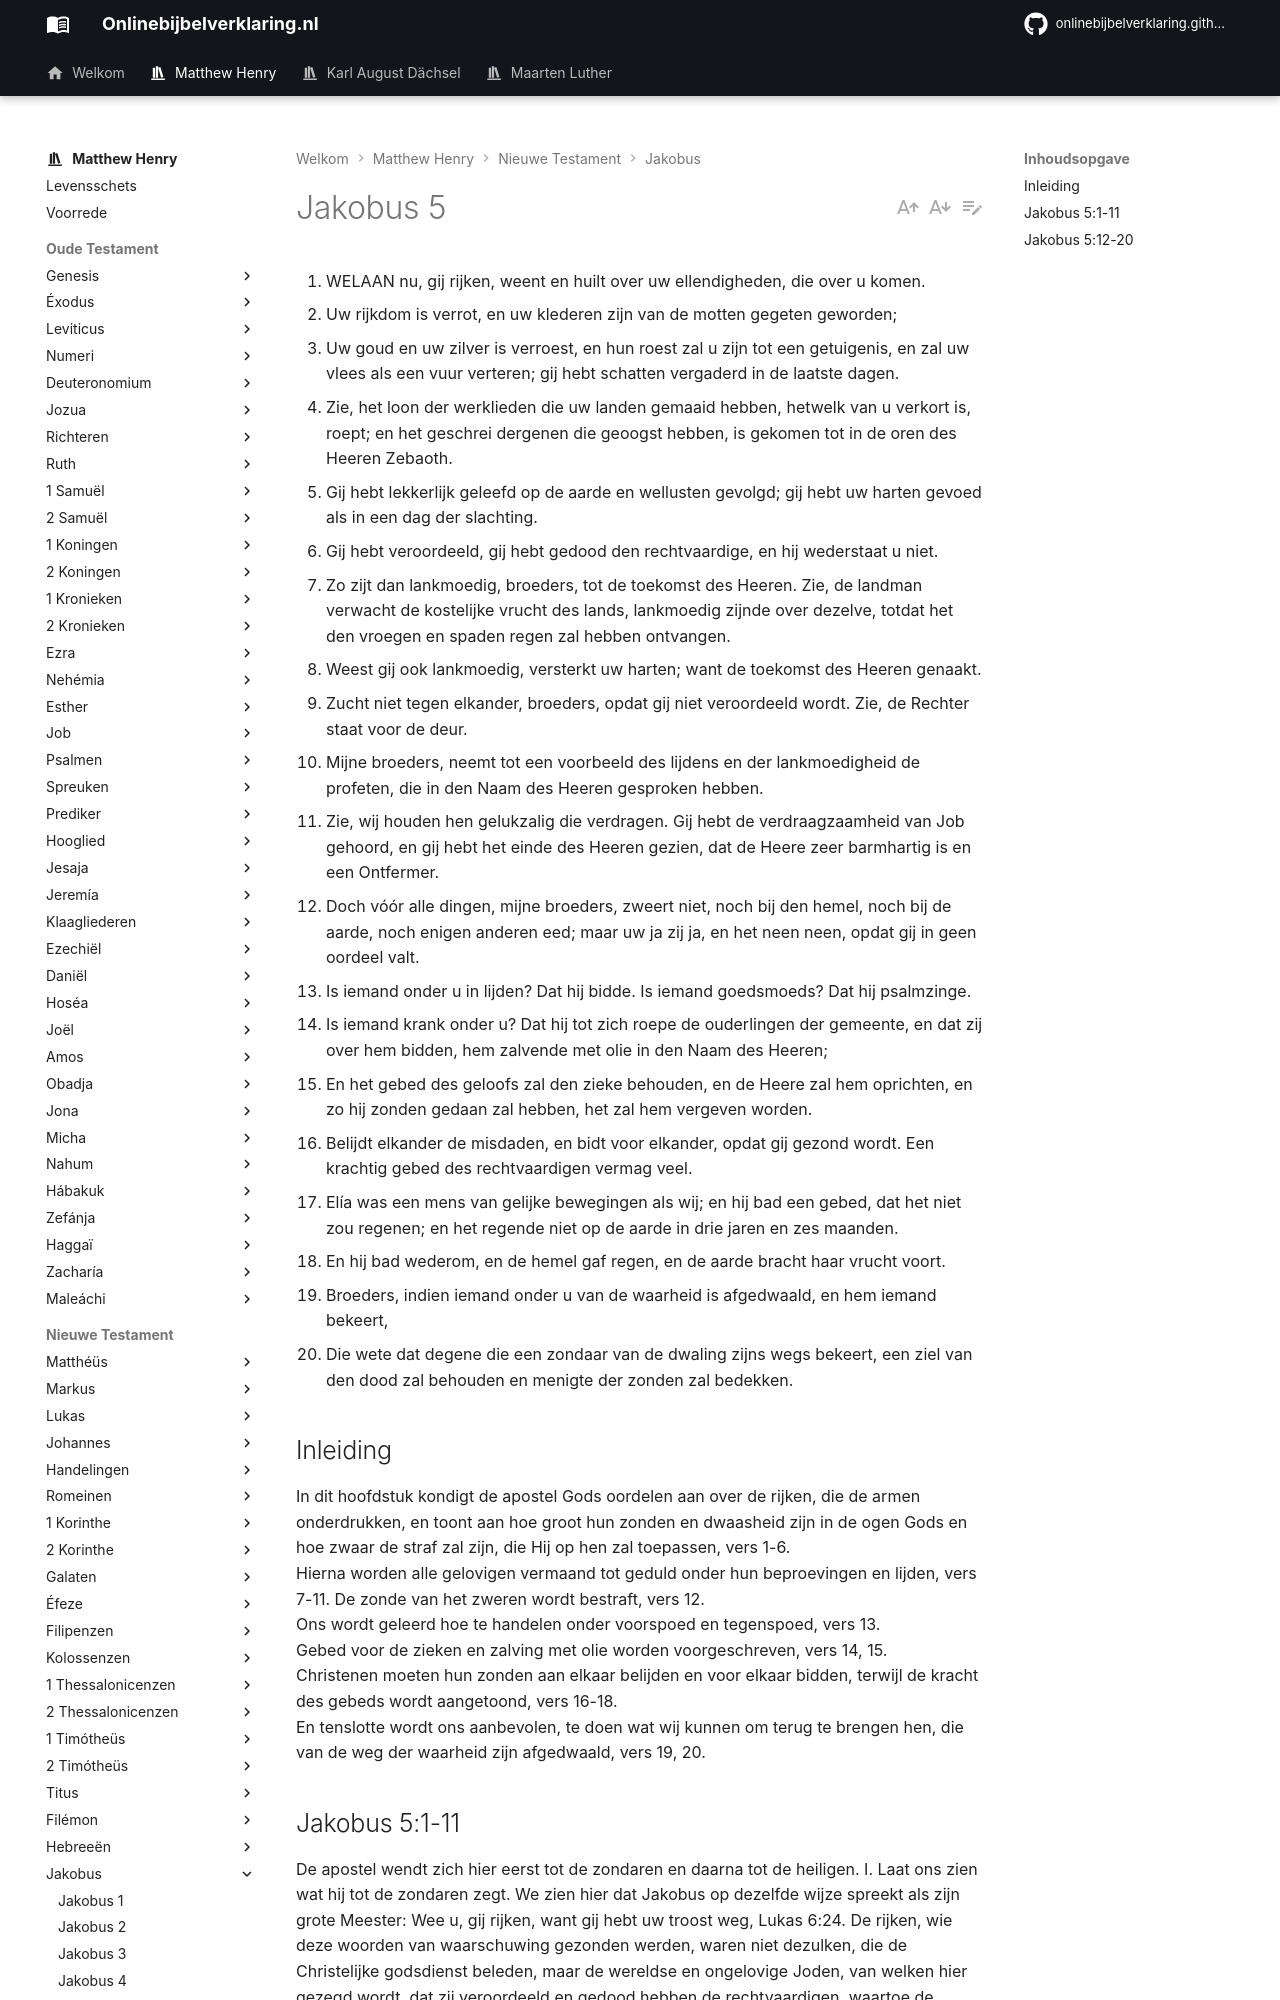

repository: onlinebijbelverklaring/dev-preview · page: matthewhenry/Jakobus/Jakobus5/index.html · generator: mkdocs

1. WELAAN nu, gij rijken, weent en huilt over uw ellendigheden, die over u komen.
2. Uw rijkdom is verrot, en uw klederen zijn van de motten gegeten geworden;
3. Uw goud en uw zilver is verroest, en hun roest zal u zijn tot een getuigenis, en zal uw vlees als een vuur verteren; gij hebt schatten vergaderd in de laatste dagen.
4. Zie, het loon der werklieden die uw landen gemaaid hebben, hetwelk van u verkort is, roept; en het geschrei dergenen die geoogst hebben, is gekomen tot in de oren des Heeren Zebaoth.
5. Gij hebt lekkerlijk geleefd op de aarde en wellusten gevolgd; gij hebt uw harten gevoed als in een dag der slachting.
6. Gij hebt veroordeeld, gij hebt gedood den rechtvaardige, en hij wederstaat u niet.
7. Zo zijt dan lankmoedig, broeders, tot de toekomst des Heeren. Zie, de landman verwacht de kostelijke vrucht des lands, lankmoedig zijnde over dezelve, totdat het den vroegen en spaden regen zal hebben ontvangen.
8. Weest gij ook lankmoedig, versterkt uw harten; want de toekomst des Heeren genaakt.
9. Zucht niet tegen elkander, broeders, opdat gij niet veroordeeld wordt. Zie, de Rechter staat voor de deur.
10. Mijne broeders, neemt tot een voorbeeld des lijdens en der lankmoedigheid de profeten, die in den Naam des Heeren gesproken hebben.
11. Zie, wij houden hen gelukzalig die verdragen. Gij hebt de verdraagzaamheid van Job gehoord, en gij hebt het einde des Heeren gezien, dat de Heere zeer barmhartig is en een Ontfermer.
12. Doch vóór alle dingen, mijne broeders, zweert niet, noch bij den hemel, noch bij de aarde, noch enigen anderen eed; maar uw ja zij ja, en het neen neen, opdat gij in geen oordeel valt.
13. Is iemand onder u in lijden? Dat hij bidde. Is iemand goedsmoeds? Dat hij psalmzinge.
14. Is iemand krank onder u? Dat hij tot zich roepe de ouderlingen der gemeente, en dat zij over hem bidden, hem zalvende met olie in den Naam des Heeren;
15. En het gebed des geloofs zal den zieke behouden, en de Heere zal hem oprichten, en zo hij zonden gedaan zal hebben, het zal hem vergeven worden.
16. Belijdt elkander de misdaden, en bidt voor elkander, opdat gij gezond wordt. Een krachtig gebed des rechtvaardigen vermag veel.
17. Elía was een mens van gelijke bewegingen als wij; en hij bad een gebed, dat het niet zou regenen; en het regende niet op de aarde in drie jaren en zes maanden.
18. En hij bad wederom, en de hemel gaf regen, en de aarde bracht haar vrucht voort.
19. Broeders, indien iemand onder u van de waarheid is afgedwaald, en hem iemand bekeert,
20. Die wete dat degene die een zondaar van de dwaling zijns wegs bekeert, een ziel van den dood zal behouden en menigte der zonden zal bedekken.

## Inleiding

In dit hoofdstuk kondigt de apostel Gods oordelen aan over de rijken, die de armen onderdrukken, en toont aan hoe groot hun zonden en dwaasheid zijn in de ogen Gods en hoe zwaar de straf zal zijn, die Hij op hen zal toepassen, vers 1-6.  
Hierna worden alle gelovigen vermaand tot geduld onder hun beproevingen en lijden, vers 7-11. De zonde van het zweren wordt bestraft, vers 12.  
Ons wordt geleerd hoe te handelen onder voorspoed en tegenspoed, vers 13.  
Gebed voor de zieken en zalving met olie worden voorgeschreven, vers 14, 15.  
Christenen moeten hun zonden aan elkaar belijden en voor elkaar bidden, terwijl de kracht des gebeds wordt aangetoond, vers 16-18.  
En tenslotte wordt ons aanbevolen, te doen wat wij kunnen om terug te brengen hen, die van de weg der waarheid zijn afgedwaald, vers 19, 20.
